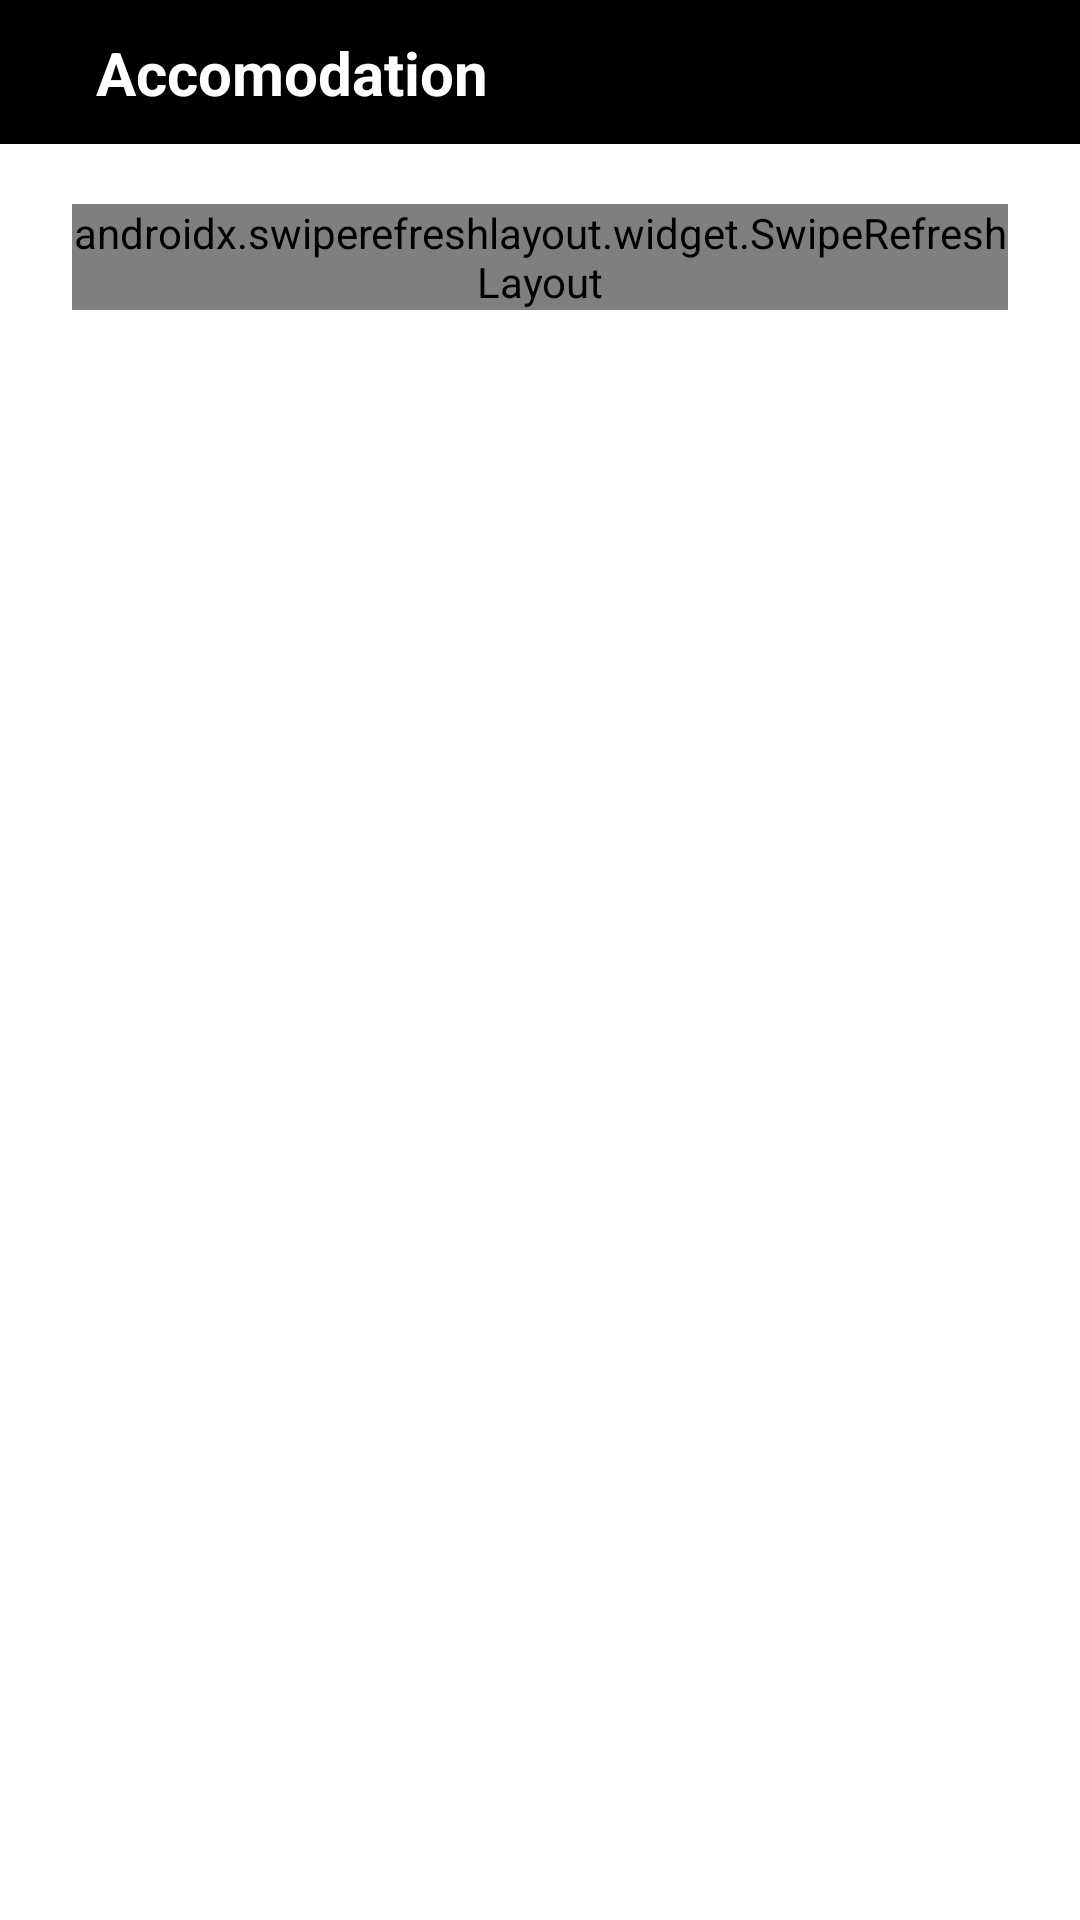

The Android layout XML behind this screen, and the referenced resources:
<!-- AndroidManifest.xml: application theme Theme.DORMS -->
<!-- res/layout/activity_accomodation.xml -->
<?xml version="1.0" encoding="utf-8"?>
<androidx.constraintlayout.widget.ConstraintLayout xmlns:android="http://schemas.android.com/apk/res/android"
    android:layout_width="match_parent"

    android:layout_height="match_parent"
    xmlns:app="http://schemas.android.com/apk/res-auto">


    <androidx.constraintlayout.widget.ConstraintLayout
        android:id="@+id/constraintLayout2"
        android:layout_width="match_parent"
        android:layout_height="wrap_content"
        android:background="@color/black"
        app:layout_constraintStart_toStartOf="parent"
        app:layout_constraintTop_toTopOf="parent">

        <ImageView
            android:id="@+id/imageView"
            android:layout_width="wrap_content"
            android:layout_height="wrap_content"
            android:layout_marginStart="24dp"
            android:src="@drawable/ic_stay"
            app:layout_constraintBottom_toBottomOf="parent"
            app:layout_constraintStart_toStartOf="parent"
            app:layout_constraintTop_toTopOf="parent"
            app:tint="@color/purple_200" />

        <TextView
            android:id="@+id/type_header"
            android:layout_width="wrap_content"
            android:layout_height="wrap_content"
            android:layout_marginStart="8dp"
            android:text="Accomodation"
            android:textColor="@color/white"
            android:textSize="20sp"
            android:textStyle="bold"
            app:layout_constraintBottom_toBottomOf="parent"
            app:layout_constraintStart_toEndOf="@+id/imageView"
            app:layout_constraintTop_toTopOf="parent" />

        <ImageView
            android:id="@+id/back_btn"
            android:layout_width="wrap_content"
            android:layout_height="wrap_content"
            android:padding="24dp"
            android:src="@drawable/ic_close"
            app:layout_constraintBottom_toBottomOf="parent"
            app:layout_constraintEnd_toEndOf="parent"
            app:layout_constraintTop_toTopOf="parent"
            app:tint="@color/grey_5" />

    </androidx.constraintlayout.widget.ConstraintLayout>


    <androidx.swiperefreshlayout.widget.SwipeRefreshLayout
        android:id="@+id/swipe"
        android:layout_width="match_parent"
        android:layout_height="wrap_content"
        android:layout_marginHorizontal="24dp"
        android:layout_marginTop="20dp"
        app:layout_constraintEnd_toEndOf="parent"
        app:layout_constraintStart_toStartOf="parent"
        app:layout_constraintTop_toBottomOf="@id/constraintLayout2">

        <androidx.recyclerview.widget.RecyclerView
            android:id="@+id/room_recycler"
            android:layout_width="match_parent"
            android:layout_height="wrap_content" />
    </androidx.swiperefreshlayout.widget.SwipeRefreshLayout>


</androidx.constraintlayout.widget.ConstraintLayout>
<!-- resources referenced by this layout -->
<resources>
  <color name="black">#FF000000</color>
  <color name="grey_5">#9F9F9F</color>
  <color name="purple_200">#FFBB86FC</color>
  <color name="white">#FFFFFFFF</color>
  <style name="Theme.DORMS" parent="Theme.MaterialComponents.Light.NoActionBar">
          
          <item name="colorPrimary">@color/purple_500</item>
          <item name="colorPrimaryVariant">@color/purple_700</item>
          <item name="colorOnPrimary">@color/white</item>
          
          <item name="colorSecondary">@color/teal_200</item>
          <item name="colorSecondaryVariant">@color/teal_700</item>
          <item name="colorOnSecondary">@color/black</item>
          
          <item name="android:statusBarColor" tools:targetApi="l">@color/black</item>
          
      </style>
  <color name="purple_500">#FF6200EE</color>
  <color name="purple_700">#FF3700B3</color>
  <color name="teal_200">#FF03DAC5</color>
  <color name="teal_700">#FF018786</color>
</resources>
